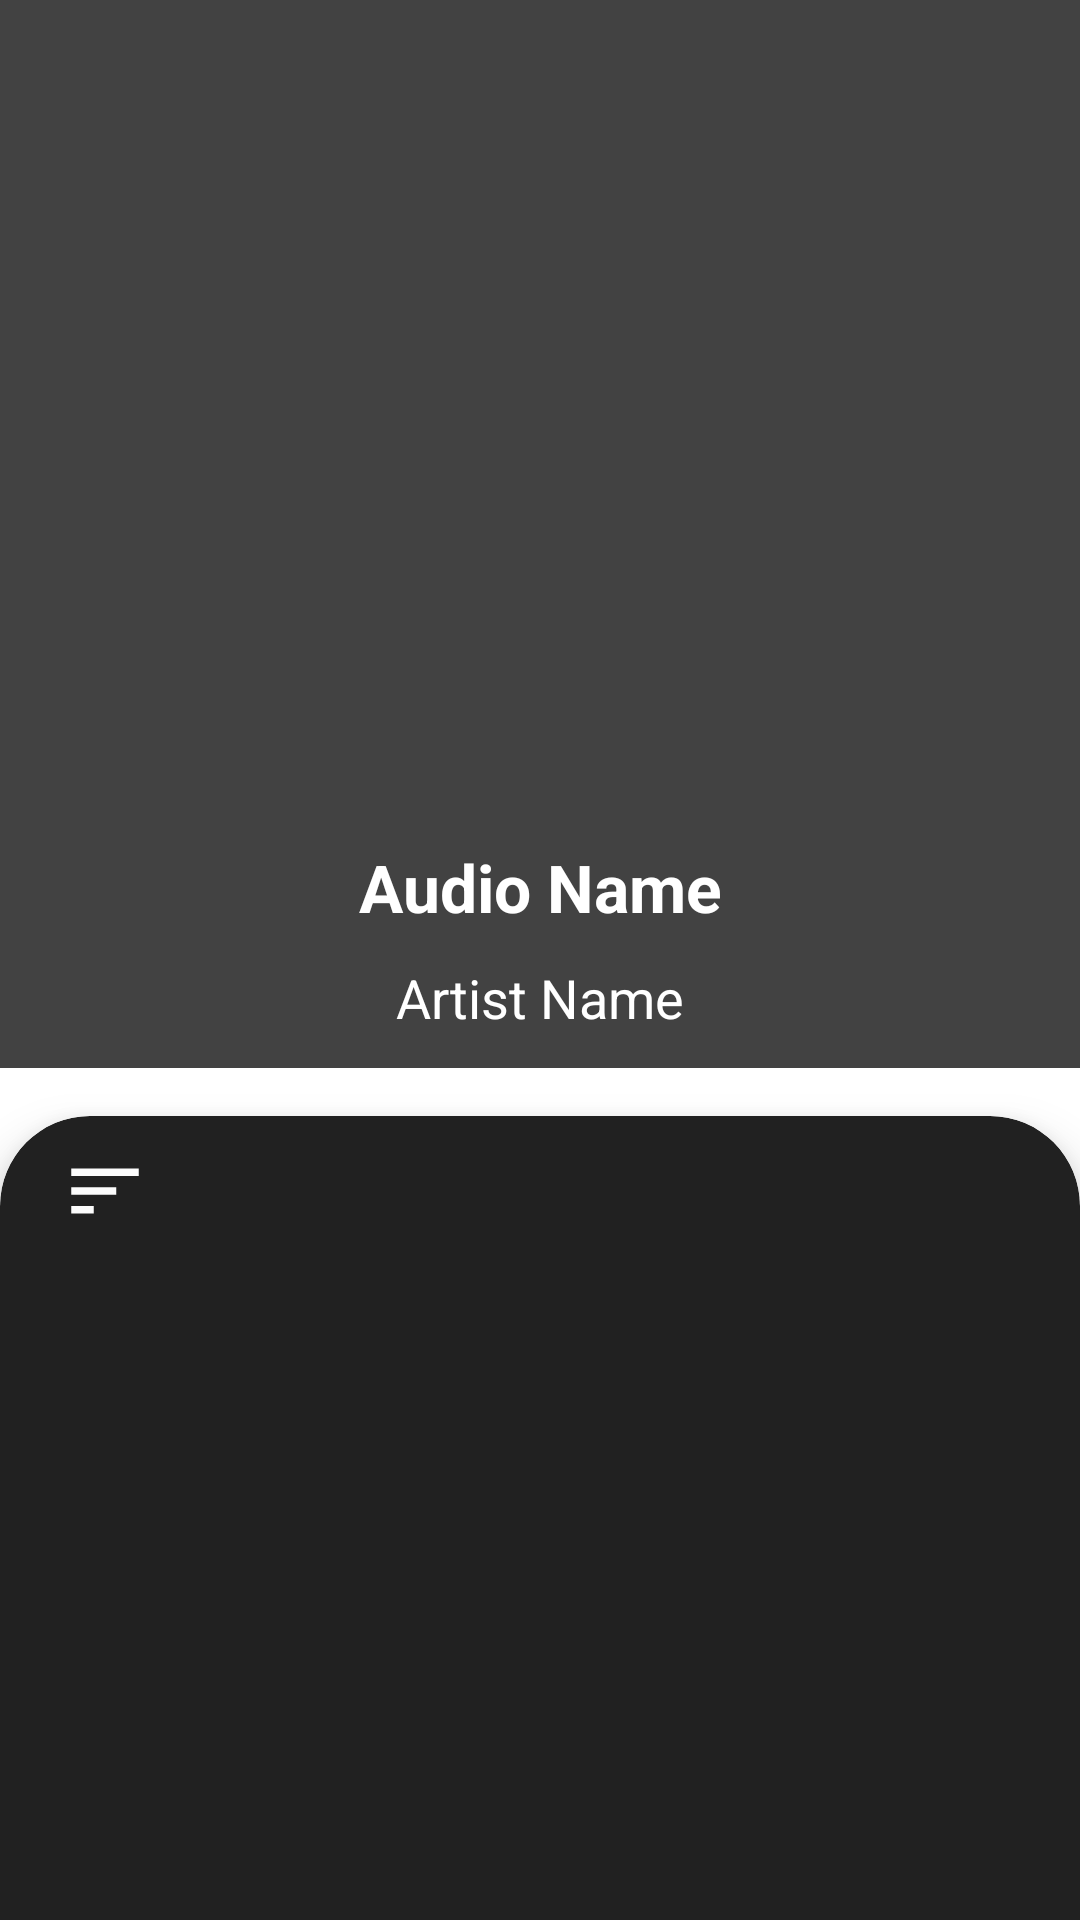

Here is an Android app screen rendered from its layout file. Give the layout XML and the strings, colors and styles it references.
<!-- AndroidManifest.xml: application theme Theme.AudioPlayer -->
<!-- res/layout/activity_album_details.xml -->
<?xml version="1.0" encoding="utf-8"?>
<androidx.coordinatorlayout.widget.CoordinatorLayout xmlns:android="http://schemas.android.com/apk/res/android"
    xmlns:app="http://schemas.android.com/apk/res-auto"
    xmlns:tools="http://schemas.android.com/tools"
    android:layout_width="match_parent"
    android:layout_height="match_parent"
    android:background="@drawable/bg"
    tools:context=".ui.albumDetails.AlbumDetailsActivity">

    <com.google.android.material.appbar.AppBarLayout
        android:id="@+id/app_bar_layout"
        android:layout_width="match_parent"
        android:layout_height="wrap_content"
        android:fitsSystemWindows="true"
        android:backgroundTint="@color/colorBlackDark2"
        android:theme="@style/ThemeOverlay.AppCompat.Dark.ActionBar">

        <androidx.appcompat.widget.Toolbar
            android:id="@+id/tool_bar"
            android:layout_width="match_parent"
            android:layout_height="?attr/actionBarSize"
            android:background="@color/colorBlackDark2"
            app:layout_scrollFlags="scroll|enterAlways"
            app:popupTheme="@style/ThemeOverlay.AppCompat.Light"
            app:titleTextColor="@color/white"/>

    <com.google.android.material.appbar.CollapsingToolbarLayout
        android:layout_width="match_parent"
        android:layout_height="300dp"
        android:fitsSystemWindows="true"
        app:contentScrim="#0e0d0e"
        app:expandedTitleTextAppearance="@android:color/transparent"
        app:layout_scrollFlags="scroll|exitUntilCollapsed">

        <RelativeLayout
            android:layout_width="match_parent"
            android:layout_height="300dp">

            <ImageView
                android:id="@+id/img_album_cover"
                android:layout_width="150dp"
                android:layout_height="150dp"
                android:src="@drawable/icon_white"
                android:layout_centerInParent="true"/>

            <ImageView
                android:id="@+id/img_gredient"
                android:layout_width="150dp"
                android:layout_height="150dp"
                android:src="@drawable/gredient_bg"
                android:layout_centerInParent="true"/>

            <TextView
                android:id="@+id/txt_album_name"
                android:layout_width="match_parent"
                android:layout_height="wrap_content"
                android:text="Audio Name"
                android:textColor="@color/white"
                android:textSize="@dimen/textSize22"
                android:textStyle="bold"
                android:singleLine="true"
                android:ellipsize="end"
                android:layout_marginEnd="@dimen/margin32"
                android:layout_marginStart="@dimen/margin32"
                android:gravity="center_horizontal"
                android:layout_below="@id/img_album_cover"/>

            <TextView
                android:id="@+id/txt_artist_name"
                android:layout_width="match_parent"
                android:layout_height="wrap_content"
                android:text="Artist Name"
                android:textColor="@color/white"
                android:textSize="@dimen/textSize18"
                android:singleLine="true"
                android:ellipsize="end"
                android:layout_marginTop="@dimen/margin10"
                android:layout_marginEnd="@dimen/margin40"
                android:layout_marginStart="@dimen/margin40"
                android:gravity="center_horizontal"
                android:layout_below="@id/txt_album_name"/>

        </RelativeLayout>



    </com.google.android.material.appbar.CollapsingToolbarLayout>

    </com.google.android.material.appbar.AppBarLayout>

    <RelativeLayout
        android:layout_width="match_parent"
        android:layout_height="match_parent"
        app:layout_behavior="com.google.android.material.appbar.AppBarLayout$ScrollingViewBehavior">

        <androidx.cardview.widget.CardView
            android:layout_width="match_parent"
            android:layout_height="match_parent"
            android:layout_marginTop="@dimen/margin16"
            app:cardBackgroundColor="@color/colorBlackDark3"
            app:cardCornerRadius="@dimen/margin30"
            app:cardElevation="@dimen/margin10">

            <RelativeLayout
                android:layout_width="match_parent"
                android:layout_height="match_parent">

                <ImageView
                    android:id="@+id/iv_sort"
                    android:layout_width="@dimen/margin30"
                    android:layout_height="@dimen/margin30"
                    android:src="@drawable/ic_baseline_sort"
                    android:layout_marginStart="@dimen/margin20"
                    android:layout_marginTop="@dimen/margin10"
                    android:layout_alignParentStart="true"/>

                <androidx.recyclerview.widget.RecyclerView
                    android:id="@+id/recycler_album_details"
                    android:layout_width="match_parent"
                    android:layout_height="match_parent"
                    android:layout_marginTop="@dimen/margin16"
                    android:layout_below="@id/iv_sort"/>

            </RelativeLayout>

        </androidx.cardview.widget.CardView>

    </RelativeLayout>


</androidx.coordinatorlayout.widget.CoordinatorLayout>
<!-- resources referenced by this layout -->
<resources>
  <color name="colorBlackDark2">#424242</color>
  <color name="colorBlackDark3">#212121</color>
  <color name="white">#FFFFFFFF</color>
  <dimen name="margin10">10dp</dimen>
  <dimen name="margin16">16dp</dimen>
  <dimen name="margin20">20dp</dimen>
  <dimen name="margin30">30dp</dimen>
  <dimen name="margin32">32dp</dimen>
  <dimen name="margin40">40dp</dimen>
  <dimen name="textSize18">18sp</dimen>
  <dimen name="textSize22">22sp</dimen>
  <!-- drawable ic_baseline_sort (drawable) -->
  <vector android:autoMirrored="true" android:height="24dp"
      android:tint="@color/colorLight" android:viewportHeight="24"
      android:viewportWidth="24" android:width="24dp" xmlns:android="http://schemas.android.com/apk/res/android">
      <path android:fillColor="@android:color/white" android:pathData="M3,18h6v-2L3,16v2zM3,6v2h18L21,6L3,6zM3,13h12v-2L3,11v2z"/>
  </vector>
  <style name="Theme.AudioPlayer" parent="Theme.MaterialComponents.DayNight.NoActionBar">
          
          <item name="colorPrimary">@color/colorBlackDark1</item>
          <item name="colorPrimaryVariant">@color/colorButton</item>
          <item name="colorOnPrimary">@color/colorBlackDark2</item>
          
          <item name="colorSecondary">@color/white</item>
          <item name="colorSecondaryVariant">@color/colorBlackDark2</item>
          <item name="colorOnSecondary">@color/black</item>
          
          <item name="android:statusBarColor" tools:targetApi="l">@color/colorBlackDark3</item>
          
          <item name="android:actionOverflowButtonStyle">@style/Widget.ActionButton.Overflow</item>
      </style>
  <color name="colorLight">#fcfcfc</color>
  <color name="colorBlackDark1">#303030</color>
  <color name="colorButton">#373738</color>
  <color name="black">#FF000000</color>
  <style name="Widget.ActionButton.Overflow" parent="Widget.AppCompat.ActionButton.Overflow">
          <item name="android:contentDescription">@string/abc_action_menu_overflow_description</item>
      </style>
</resources>
